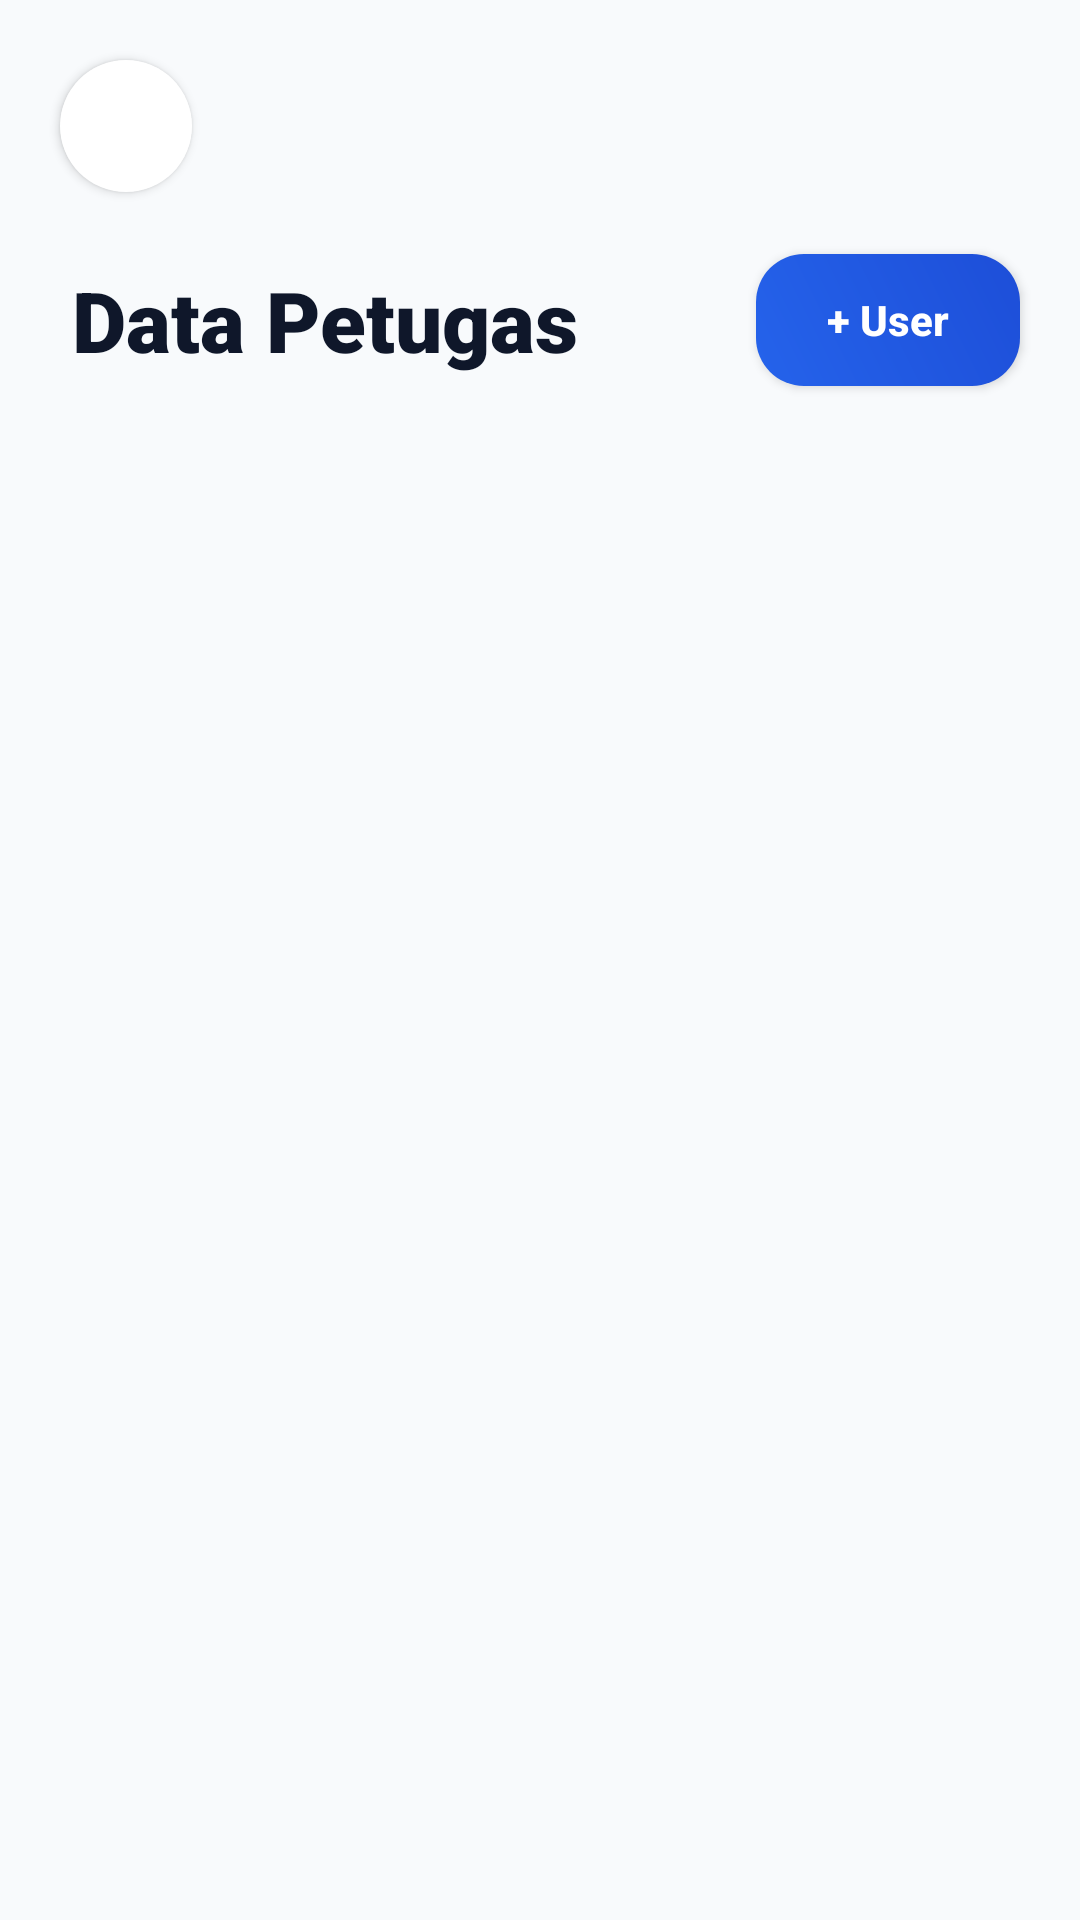

This screen was rendered from an Android layout file. Write that file and the resources it references.
<!-- AndroidManifest.xml: application theme Theme.Material3.Light -->
<!-- res/layout/activity_user.xml -->
<?xml version="1.0" encoding="utf-8"?>
<androidx.constraintlayout.widget.ConstraintLayout xmlns:android="http://schemas.android.com/apk/res/android"
    xmlns:app="http://schemas.android.com/apk/res-auto"
    android:id="@+id/main"
    android:layout_width="match_parent"
    android:layout_height="match_parent"
    android:background="#F8FAFC">

    <ImageView
        android:id="@+id/ivBack"
        android:layout_width="44dp"
        android:layout_height="44dp"
        android:layout_marginStart="20dp"
        android:layout_marginTop="20dp"
        android:padding="12dp"
        android:background="@drawable/bg_circle_soft"
        android:backgroundTint="#FFFFFF"
        android:elevation="2dp"
        android:src="@drawable/ic_arrow_back_24"
        app:layout_constraintStart_toStartOf="parent"
        app:layout_constraintTop_toTopOf="parent" />

    <TextView
        android:id="@+id/tvTitle"
        android:layout_width="wrap_content"
        android:layout_height="wrap_content"
        android:layout_marginStart="24dp"
        android:layout_marginTop="24dp"
        android:fontFamily="sans-serif-black"
        android:text="Data Petugas"
        android:textColor="#0F172A"
        android:textSize="28sp"
        app:layout_constraintStart_toStartOf="parent"
        app:layout_constraintTop_toBottomOf="@id/ivBack" />

    <androidx.appcompat.widget.AppCompatButton
        android:id="@+id/btnTambah"
        android:layout_width="wrap_content"
        android:layout_height="44dp"
        android:layout_marginEnd="20dp"
        android:background="@drawable/bg_button_gradient"
        android:paddingHorizontal="16dp"
        android:text="+ User"
        android:textAllCaps="false"
        android:textColor="#FFFFFF"
        android:textStyle="bold"
        app:layout_constraintBottom_toBottomOf="@id/tvTitle"
        app:layout_constraintEnd_toEndOf="parent"
        app:layout_constraintTop_toTopOf="@id/tvTitle" />

    <ListView
        android:id="@+id/listView"
        android:layout_width="match_parent"
        android:layout_height="0dp"
        android:layout_marginTop="16dp"
        android:divider="@android:color/transparent"
        android:dividerHeight="10dp"
        android:paddingHorizontal="16dp"
        android:clipToPadding="false"
        app:layout_constraintBottom_toBottomOf="parent"
        app:layout_constraintTop_toBottomOf="@id/tvTitle" />

</androidx.constraintlayout.widget.ConstraintLayout>
<!-- resources referenced by this layout -->
<resources>
  <!-- drawable bg_button_gradient (drawable) -->
  <?xml version="1.0" encoding="utf-8"?>
  <shape xmlns:android="http://schemas.android.com/apk/res/android">
      <gradient
          android:startColor="#2563EB"
          android:endColor="#1D4ED8"
          android:angle="45" />
      <corners android:radius="16dp" />
  </shape>
  <!-- drawable bg_circle_soft (drawable) -->
  <?xml version="1.0" encoding="utf-8"?>
  <shape xmlns:android="http://schemas.android.com/apk/res/android"
      android:shape="oval">
      <solid android:color="#F1F5F9" /> </shape>
</resources>
